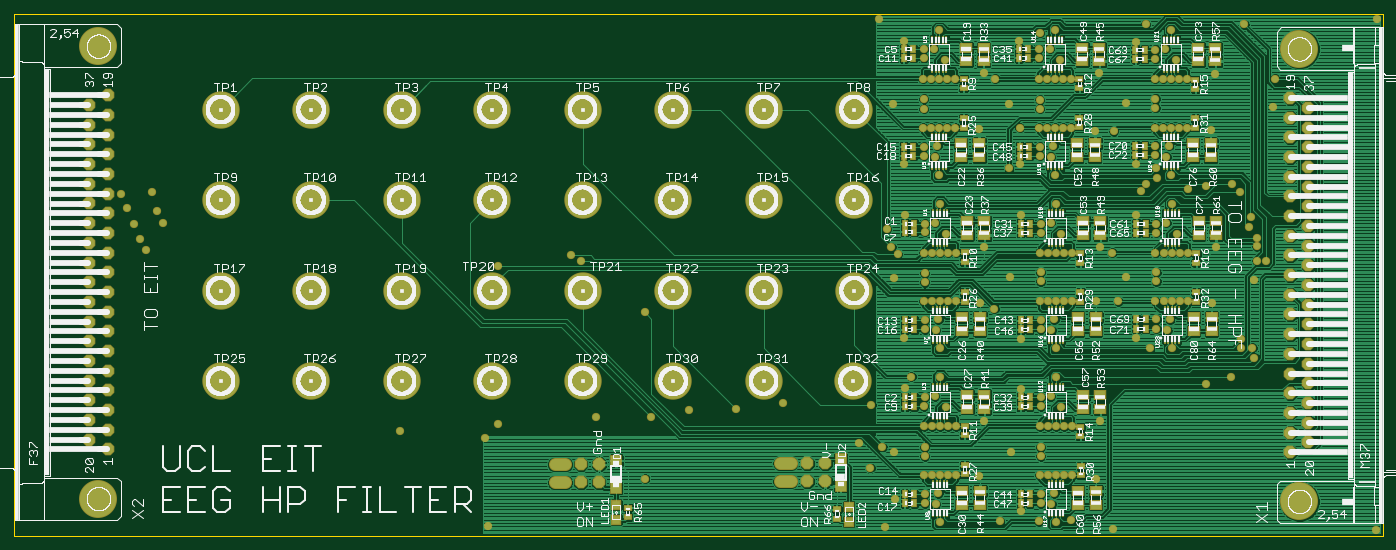
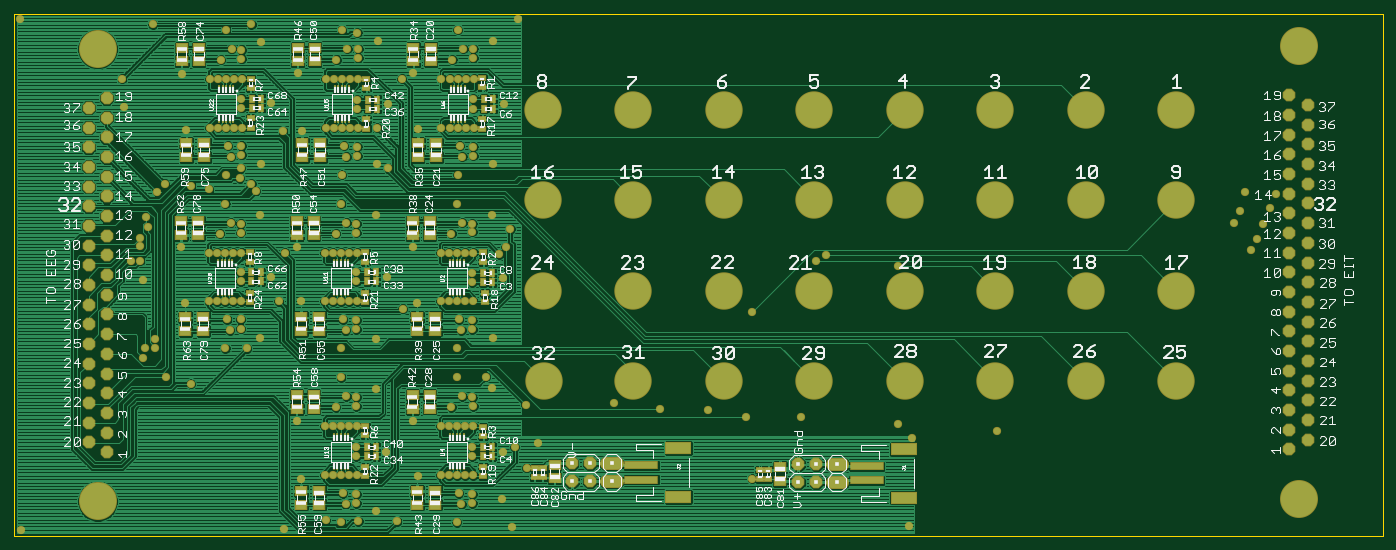
Circuit board: 8 layer files. Board 192.0 x 73.3 mm.
- bottom_copper: Connector.Board.GBL (294591 bytes)
- bottom_silk: Connector.Board.GBO (95975 bytes)
- bottom_mask: Connector.Board.GBS (13880 bytes)
- outline: Connector.Board.GKO (223 bytes)
- top_copper: Connector.Board.GTL (320881 bytes)
- top_silk: Connector.Board.GTO (314757 bytes)
- paste: Connector.Board.GTP (7253 bytes)
- top_mask: Connector.Board.GTS (16064 bytes)

=== bottom_copper: Connector.Board.GBL (294591 bytes, source omitted) ===
=== bottom_silk: Connector.Board.GBO (95975 bytes, source omitted) ===
=== bottom_mask: Connector.Board.GBS (13880 bytes, source omitted) ===
=== outline: Connector.Board.GKO (223 bytes, source withheld) ===
=== top_copper: Connector.Board.GTL (320881 bytes, source omitted) ===
=== top_silk: Connector.Board.GTO (314757 bytes, source omitted) ===
=== paste: Connector.Board.GTP (7253 bytes, source omitted) ===
=== top_mask: Connector.Board.GTS (16064 bytes, source omitted) ===
